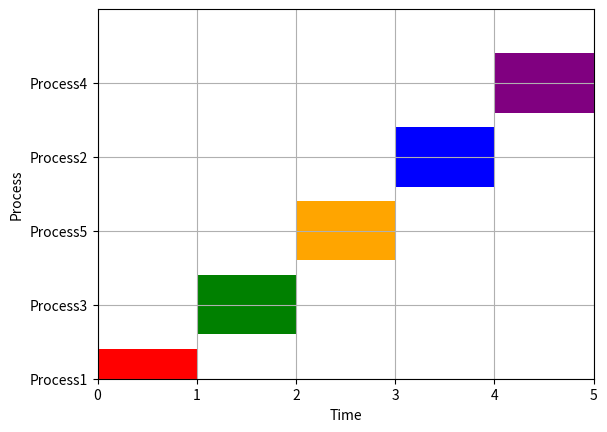

This figure's Python source:
import matplotlib.pyplot as plt
from collections import deque

# Define two queues: one for high-priority, one for low-priority
high_priority_queue = deque()
low_priority_queue = deque()

# A function to add processes to the correct queue based on priority
def add_process(process, priority):
    if priority == 'high':
        high_priority_queue.append(process)
    else:
        low_priority_queue.append(process)

# A function to simulate process scheduling and collect Gantt chart data
def schedule():
    time = 0
    gantt_data = []
    
    while high_priority_queue or low_priority_queue:
        if high_priority_queue:
            process = high_priority_queue.popleft()
            gantt_data.append((process, time, time + 1))
            print(f"Running high-priority process: {process} at time {time}")
            time += 1
        elif low_priority_queue:
            process = low_priority_queue.popleft()
            gantt_data.append((process, time, time + 1))
            print(f"Running low-priority process: {process} at time {time}")
            time += 1
            
    return gantt_data

# Example processes
processes = [
    ('Process1', 'high'),
    ('Process2', 'low'),
    ('Process3', 'high'),
    ('Process4', 'low'),
    ('Process5', 'high')
]

# Add processes to the queues
for process, priority in processes:
    add_process(process, priority)

# Run the scheduler and collect Gantt chart data
gantt_data = schedule()

# Create the Gantt chart
def create_gantt_chart(gantt_data):
    fig, gnt = plt.subplots()

    gnt.set_xlabel('Time')
    gnt.set_ylabel('Process')

    # Set the limits of the chart
    gnt.set_xlim(0, len(gantt_data))
    gnt.set_ylim(0, len(processes))

    # Add gridlines
    gnt.grid(True)

    # Define process colors
    colors = {
        'Process1': 'red',
        'Process2': 'blue',
        'Process3': 'green',
        'Process4': 'purple',
        'Process5': 'orange'
    }

    # Add the Gantt bars
    for i, (process, start, end) in enumerate(gantt_data):
        gnt.broken_barh([(start, end - start)], (i - 0.4, 0.8), facecolors=(colors[process]))

    # Set process labels
    gnt.set_yticks(range(len(gantt_data)))
    gnt.set_yticklabels([process for process, start, end in gantt_data])

    plt.show()

# Create and display the Gantt chart
create_gantt_chart(gantt_data)
